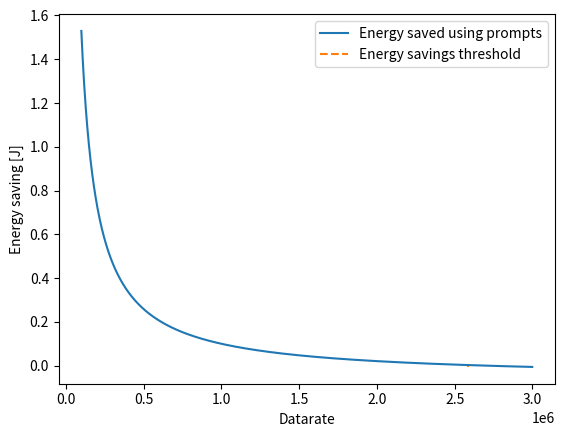

Python code for this plot: (Note: this script raises an exception after producing the figure.)
import numpy as np
import matplotlib.pyplot as plt
from matplotlib import colors

# Parameters
E_MUAC = 3.7 # cost of MUAC operation in pJ
E_m = 2*3.7 
E_d = 128*3.7 # cost of d-ram access
E_l = 3.7 # cost of s-ram access
p=64
xi = 108*10**-3 # energy cost of transmitting in mW (108mW)
# xi = 186*3.3*10**-3
CodeRate = 3/4
R = 10**5 # data rate in bps


def getRateSavings(rate):

    # small model
    N_c = 477388800 # number of MUAC operations
    A_s = 3542400 # number of activations
    N_s = 18456 # number of weights
    I=[640,480]

    # cost using model in s-ram
    E_As = 2*E_m*A_s + (E_l*N_c)/(np.sqrt(p))
    E_Ws = E_m*N_s + (E_l*N_c)/np.sqrt(p)
    E_Cs = E_MUAC * (N_c+3*A_s)

    E_HWs = (E_Cs+E_Ws+E_As)*10**-12 # cost of using model on 1 image

    # cost of using model in d-ram
    E_Ad = 2*E_m*A_s + (E_d*N_c)/(np.sqrt(p))
    E_Wd = E_m*N_s + (E_d*N_c)/np.sqrt(p)
    E_Cd = E_MUAC * (N_c+3*A_s)

    E_HWd = (E_Cd+E_Wd+E_Ad)*10**-12 # cost of using model on 1 image
    
    I_s = I[0]*I[1]*4.86 # image size in bits
    I_sr = I[0]*I[1]*0.072 # prompt size in bits
    C_i = (I_s/rate)*xi # cost of transmitting 1 image in mW
    C_ir = (I_sr/rate)*xi # cost of transmitting 1 prompt in mW
    E_i = E_d*10**-12*I_s # cost of accessing images from d-ram
    # print(I, E_HWd, C_ir)
    # savings
    savings = C_i - C_ir - E_i - E_HWd
    return savings, (C_ir+E_i+E_HWd)/C_i 


def getSavings(I=[640,480]):

    # small model
    N_c = 477388800 # number of MUAC operations
    A_s = 3542400 # number of activations
    N_s = 18456 # number of weights

    # cost using model in s-ram
    E_As = 2*E_m*A_s + (E_l*N_c)/(np.sqrt(p))
    E_Ws = E_m*N_s + (E_l*N_c)/np.sqrt(p)
    E_Cs = E_MUAC * (N_c+3*A_s)

    E_HWs = (E_Cs+E_Ws+E_As)*10**-12 # cost of using model on 1 image

    # cost of using model in d-ram
    E_Ad = 2*E_m*A_s + (E_d*N_c)/(np.sqrt(p))
    E_Wd = E_m*N_s + (E_d*N_c)/np.sqrt(p)
    E_Cd = E_MUAC * (N_c+3*A_s)

    E_HWd = (E_Cd+E_Wd+E_Ad)*10**-12 # cost of using model on 1 image
    
    I_s = I[0]*I[1]*4.86 # image size in bits
    I_sr = I[0]*I[1]*0.072 # prompt size in bits
    C_i = (I_s/R)*xi # cost of transmitting 1 image in mW
    C_ir = (I_sr/R)*xi # cost of transmitting 1 prompt in mW
    E_i = E_d*10**-12*I_s # cost of accessing images from d-ram
    # print(I, E_HWd, C_ir)
    # savings
    savings = C_i - C_ir - E_i - E_HWd
    return savings, (C_ir+E_i+E_HWd)/C_i 


def main():

    generalSavings = getSavings()
    print(generalSavings)
    maxRate = 3000
    rateSavings = np.asarray([getRateSavings(rate*10**3) for rate in range(100,maxRate)])
    # rateSavings = np.asarray(getRateSavings([rate*10**3 for rate in range(100,1000)]))
    thresh = min(range(len(rateSavings[:,0])), key=lambda i: abs(rateSavings[i,0]))
    print(thresh*10**3)
    
    plt.plot([x*10**3 for x in range(100,maxRate)], rateSavings[:,0], label="Energy saved using prompts")
    plt.vlines(x=(thresh*10**3), ymin=min(min(rateSavings[:,0]),0), ymax=rateSavings[thresh][0], colors=['tab:orange'], ls="--", label="Energy savings threshold")
    
    plt.xlabel("Datarate")
    plt.ylabel("Energy saving [J]")
    
    plt.legend()
    
    plt.savefig("results/dataRateThreshold.pdf")
    
    plt.clf()
    
    plt.plot([x*10**3 for x in range(100,thresh)], rateSavings[100:thresh,1]*100)
    
    plt.xlabel("Datarate")
    plt.ylabel("Relative energy cost [%]")
    
    # plt.legend()
    
    plt.savefig("results/datarateRelativeCost.pdf")
    plt.clf()

if __name__ == "__main__":
    main()